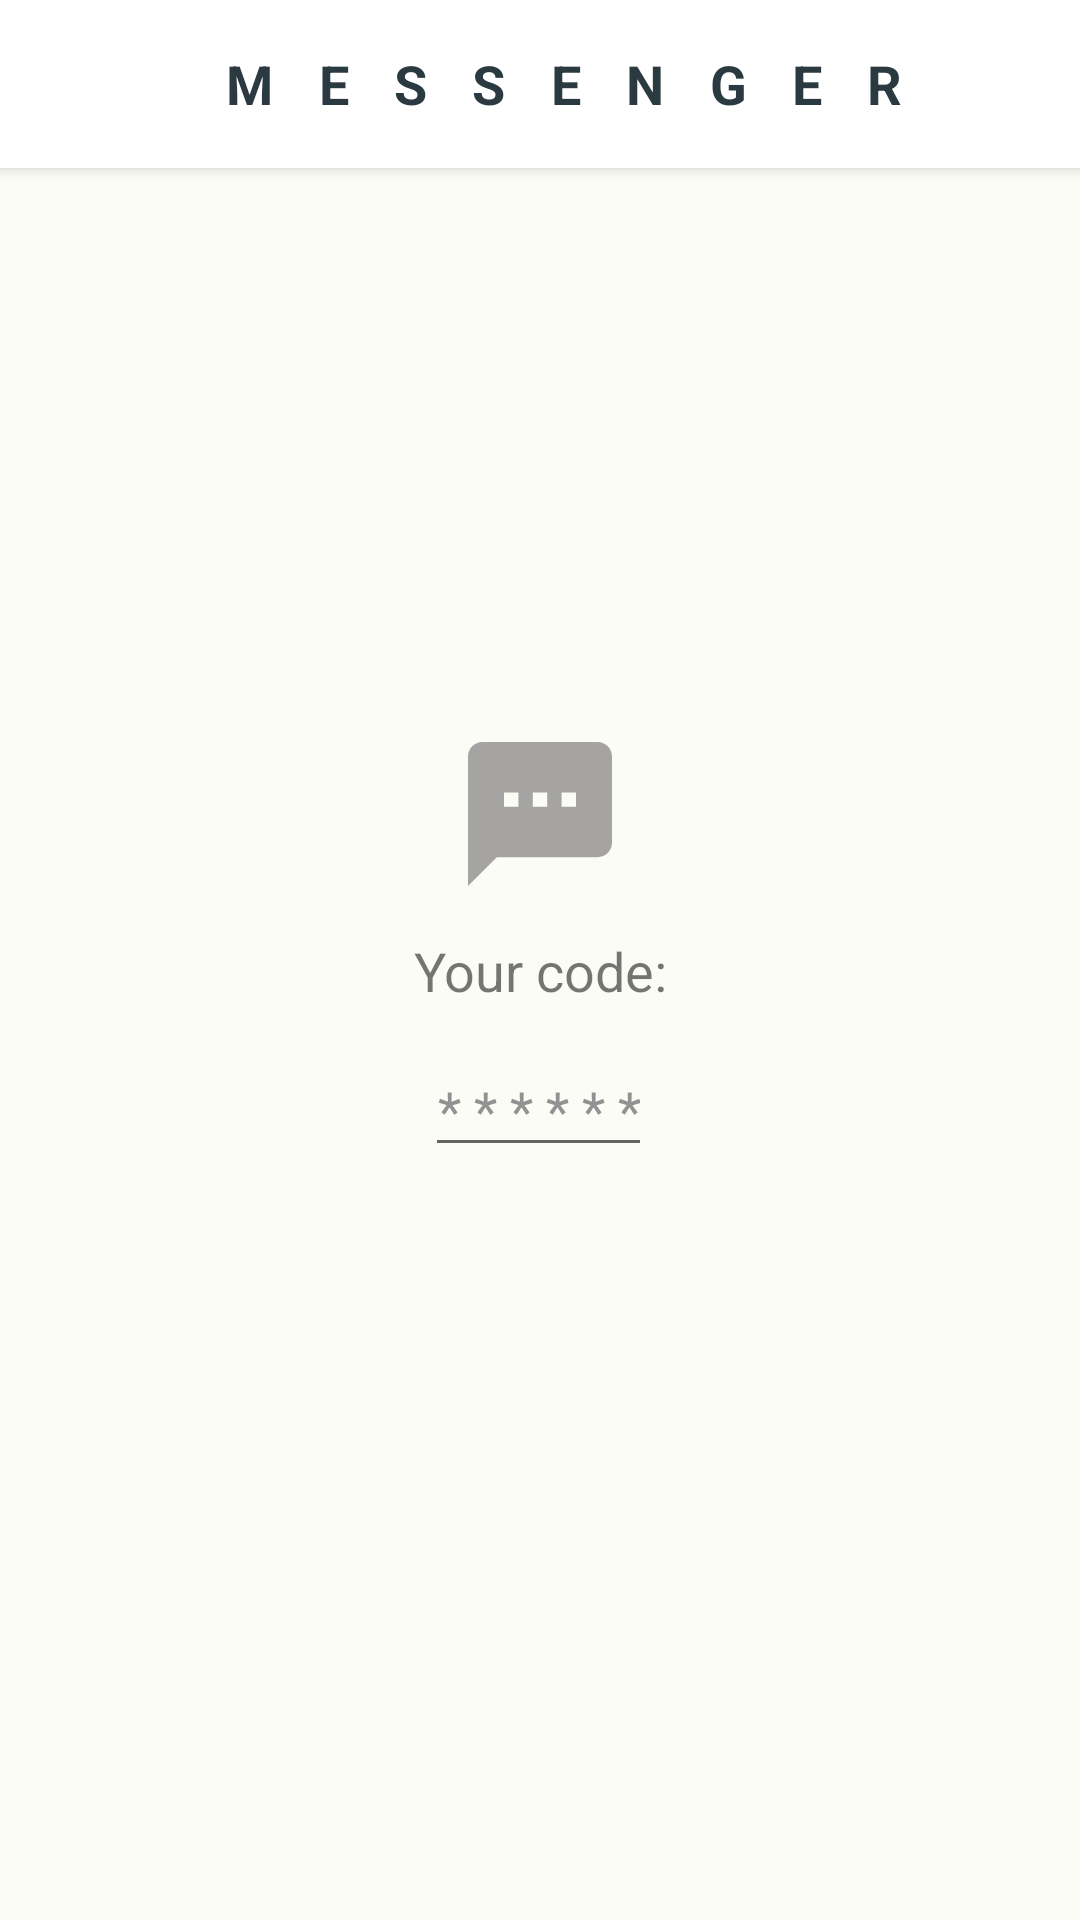

Write the Android layout XML for this screen, with the resource values it uses.
<!-- AndroidManifest.xml: application theme Theme.MessengerApp -->
<!-- res/layout/fragment_enter_code.xml -->
<?xml version="1.0" encoding="utf-8"?>
<androidx.constraintlayout.widget.ConstraintLayout xmlns:android="http://schemas.android.com/apk/res/android"
    xmlns:tools="http://schemas.android.com/tools"
    xmlns:app="http://schemas.android.com/apk/res-auto"
    android:layout_width="match_parent"
    android:layout_height="match_parent"
    tools:context="com.example.messengerapplication.ui.fragments.authentication.EnterCodeFragment"
    android:orientation="vertical"
    android:background="@color/ivory">

    <LinearLayout
        android:id="@+id/header"
        app:layout_constraintEnd_toEndOf="parent"
        app:layout_constraintStart_toStartOf="parent"
        app:layout_constraintTop_toTopOf="parent"
        style="@style/reg_header">

        <TextView
            android:text="@string/messenger"
            android:letterSpacing="0.3"
            style="@style/reg_header_text" />

    </LinearLayout>


    <LinearLayout
        android:id="@+id/input"
        style="@style/reg_constlay"
        android:orientation="vertical"
        app:layout_constraintBottom_toBottomOf="parent"
        app:layout_constraintEnd_toEndOf="parent"
        app:layout_constraintHorizontal_bias="0.0"
        app:layout_constraintStart_toStartOf="parent"
        app:layout_constraintTop_toBottomOf="@+id/header"
        app:layout_constraintVertical_bias="0.386">

        <ImageView
            android:id="@+id/codeImg"
            android:layout_width="match_parent"
            android:layout_height="wrap_content"
            android:layout_marginBottom="@dimen/margin_vertical"
            android:src="@drawable/ic_sms_code" />

        <TextView
            android:id="@+id/input_code_label"
            android:layout_width="match_parent"
            android:layout_height="wrap_content"
            android:gravity="center"
            android:text="Your code:"
            android:textSize="@dimen/large_text"
            app:layout_constraintEnd_toEndOf="parent"
            app:layout_constraintHorizontal_bias="0.0"
            app:layout_constraintStart_toStartOf="parent"
            app:layout_constraintTop_toBottomOf="@+id/input"
            app:layout_constraintTop_toTopOf="parent" />

    </LinearLayout>

    <EditText
        android:id="@+id/reg_code_input"
        android:layout_width="wrap_content"
        android:layout_height="wrap_content"
        android:layout_marginTop="12dp"
        android:gravity="center"
        android:hint="@string/code_hint"
        android:inputType="phone"
        android:textColorHint="@color/gray"
        android:textSize="@dimen/large_text"
        app:layout_constraintEnd_toEndOf="parent"
        app:layout_constraintHorizontal_bias="0.498"
        app:layout_constraintStart_toStartOf="parent"
        app:layout_constraintTop_toBottomOf="@+id/input" />

    <TextView
        android:id="@+id/chronometer"
        android:layout_width="wrap_content"
        android:layout_height="wrap_content"
        android:layout_marginHorizontal="15dp"
        android:textSize="@dimen/normal_text"
        app:layout_constraintBottom_toBottomOf="parent"
        app:layout_constraintEnd_toEndOf="parent"
        app:layout_constraintHorizontal_bias="0.498"
        app:layout_constraintStart_toStartOf="parent"
        app:layout_constraintTop_toBottomOf="@+id/reg_code_input"
        app:layout_constraintVertical_bias="0.109" />


</androidx.constraintlayout.widget.ConstraintLayout>
<!-- resources referenced by this layout -->
<resources>
  <color name="gray">#939191</color>
  <color name="ivory">#fcfcf7</color>
  <dimen name="large_text">18sp</dimen>
  <dimen name="margin_vertical">16dp</dimen>
  <dimen name="normal_text">16sp</dimen>
  <!-- drawable ic_sms_code (drawable) -->
  <vector android:alpha="0.82" android:height="48dp"
      android:viewportHeight="510" android:viewportWidth="510"
      android:width="48dp" xmlns:android="http://schemas.android.com/apk/res/android">
      <path android:fillColor="@color/gray" android:pathData="M459,0H51C22.95,0 0,22.95 0,51v459l102,-102h357c28.05,0 51,-22.95 51,-51V51C510,22.95 487.05,0 459,0zM178.5,229.5h-51v-51h51V229.5zM280.5,229.5h-51v-51h51V229.5zM382.5,229.5h-51v-51h51V229.5z"/>
  </vector>
  <string name="code_hint">*   *   *   *   *   *</string>
  <string name="messenger">M   E   S   S   E   N   G   E   R</string>
  <style name="reg_constlay">
          <item name="android:layout_width">match_parent</item>
          <item name="android:layout_height">wrap_content</item>
          <item name="android:orientation">vertical</item>
      </style>
  <style name="reg_header">
          <item name="android:layout_width">match_parent</item>
          <item name="android:layout_height">?attr/actionBarSize</item>
          <item name="android:background">@color/white</item>
          <item name="android:gravity">center</item>
          <item name="android:elevation">3dp</item>
      </style>
  <style name="reg_header_text">
          <item name="android:layout_width">match_parent</item>
          <item name="android:layout_height">wrap_content</item>
          <item name="android:textColor">@color/blue</item>
          <item name="android:textSize">@dimen/large_text</item>
          <item name="android:textStyle">bold</item>
          <item name="android:gravity">center</item>
          <item name="android:layout_marginStart">@dimen/margin_horizontal</item>
      </style>
  <style name="Theme.MessengerApp" parent="Theme.MaterialComponents.Light.NoActionBar">
          
          <item name="colorPrimary">@color/blue</item>
          <item name="colorPrimaryVariant">@color/white</item>
          <item name="colorOnPrimary">@color/white</item>
          
          <item name="colorSecondary">@color/light_blue</item>
          <item name="colorSecondaryVariant">@color/light_blue</item>
          <item name="colorOnSecondary">@color/black</item>
          
          <item name="android:statusBarColor" tools:targetApi="l">?attr/colorPrimaryVariant</item>
          
          <item name="colorPrimaryDark" tools:targetApi="23">@color/black</item>
          <item name="android:windowLightStatusBar" tools:targetApi="23">true</item>
      </style>
  <color name="white">#FFFFFFFF</color>
  <color name="blue">#2B3A40</color>
  <dimen name="margin_horizontal">16dp</dimen>
  <color name="light_blue">#2E126E</color>
  <color name="black">#FF000000</color>
</resources>
